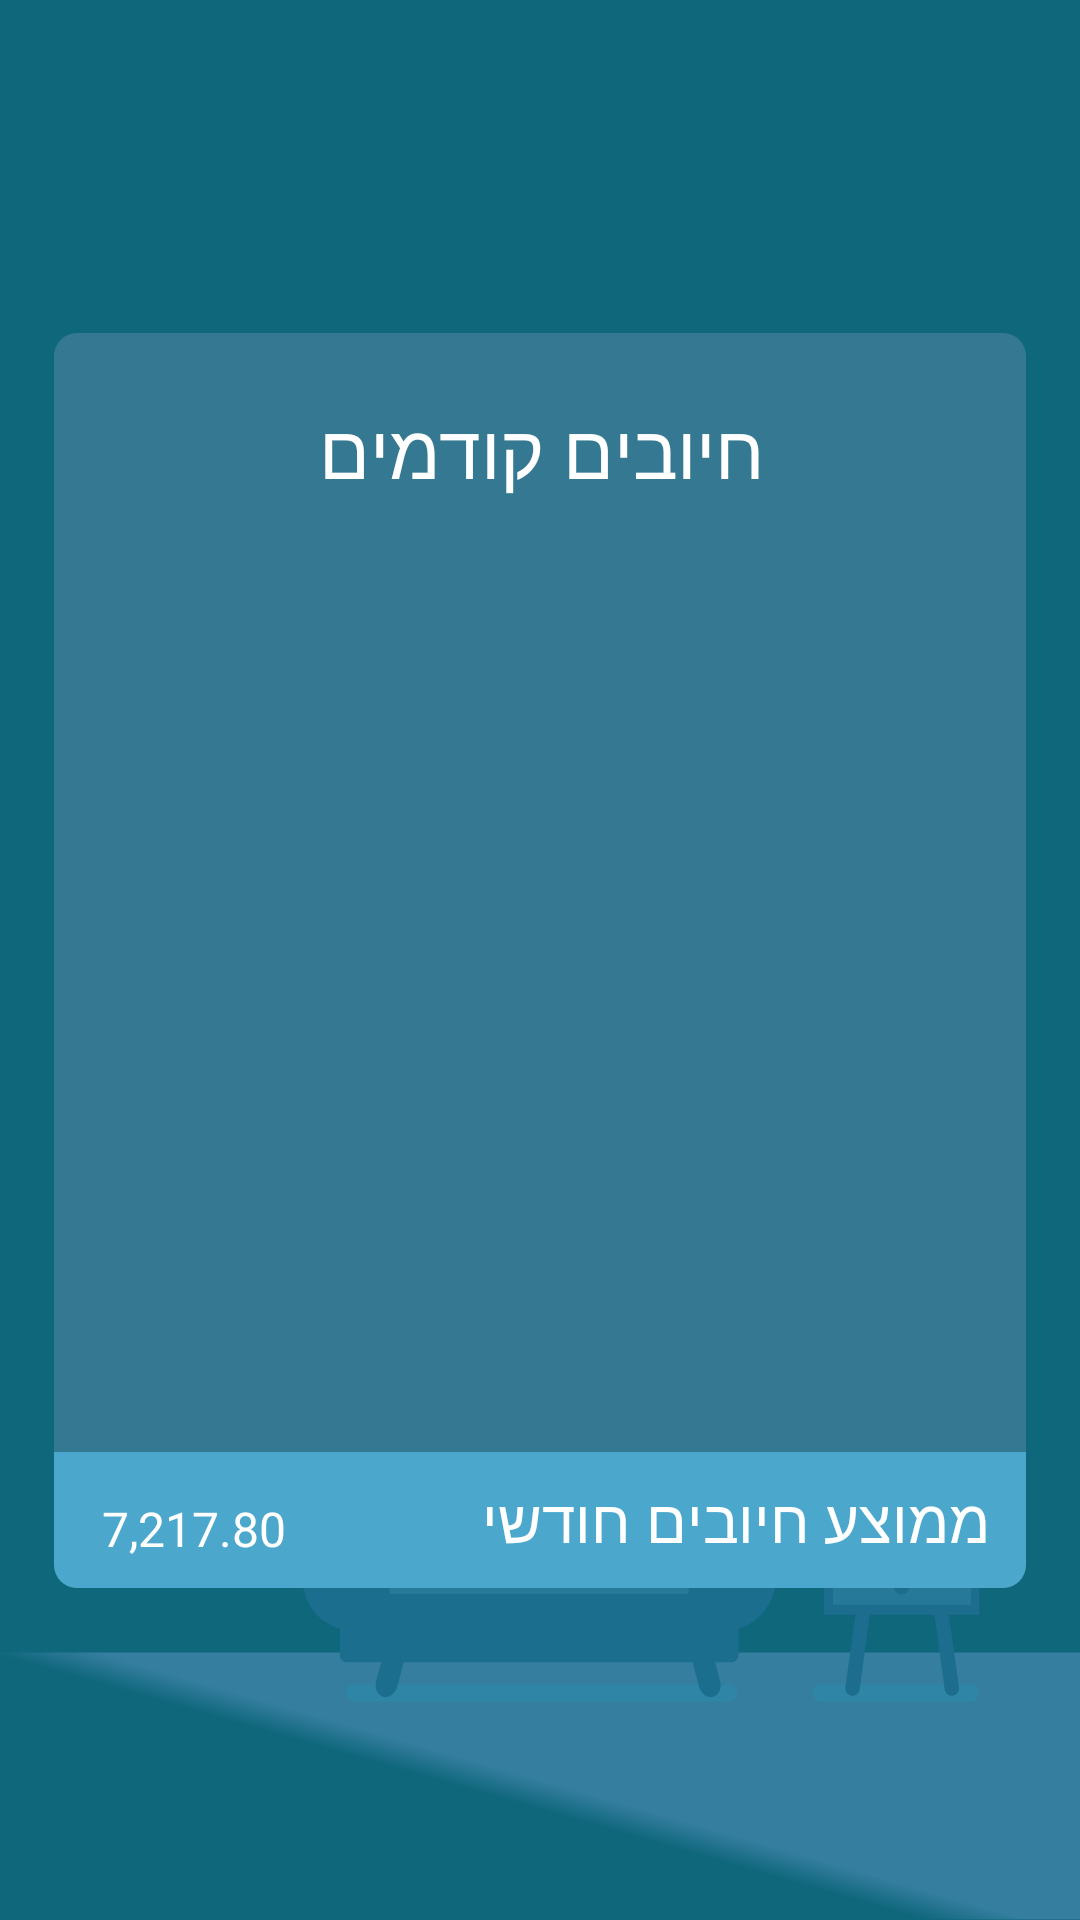

Write the Android layout XML for this screen, with the resource values it uses.
<!-- AndroidManifest.xml: application theme Theme.DiagramPoc -->
<!-- res/layout/activity_main.xml -->
<?xml version="1.0" encoding="utf-8"?>
<androidx.constraintlayout.widget.ConstraintLayout xmlns:android="http://schemas.android.com/apk/res/android"
    android:layout_width="match_parent"
    android:layout_height="match_parent"
    xmlns:app="http://schemas.android.com/apk/res-auto"
    android:background="#0e677b">

    <ImageView
        android:layout_width="wrap_content"
        android:layout_height="wrap_content"
        android:src="@drawable/ic_salon"
        app:layout_constraintBottom_toBottomOf="parent"
        app:layout_constraintRight_toRightOf="parent"
        app:layout_constraintLeft_toLeftOf="parent" />

    <androidx.constraintlayout.widget.ConstraintLayout
        android:layout_width="match_parent"
        android:layout_height="wrap_content"
        android:layout_marginRight="18dp"
        android:layout_marginLeft="18dp"
        android:layout_marginTop="207dp"
        android:layout_marginBottom="207dp"
        android:background="@drawable/radius_7"
        app:layout_constraintTop_toTopOf="parent"
        app:layout_constraintRight_toRightOf="parent"
        app:layout_constraintLeft_toLeftOf="parent"
        app:layout_constraintBottom_toBottomOf="parent">

        <TextView
            android:id="@+id/header"
            android:layout_width="match_parent"
            android:layout_height="wrap_content"
            android:layout_marginTop="22dp"
            android:textSize="25dp"
            android:textColor="#ffffff"
            android:text="חיובים קודמים"
            android:gravity="center_horizontal"
            app:layout_constraintTop_toTopOf="parent"
            app:layout_constraintRight_toRightOf="parent"
            app:layout_constraintLeft_toLeftOf="parent" />

        <androidx.recyclerview.widget.RecyclerView
            android:id="@+id/barRecycler"
            android:layout_width="match_parent"
            android:layout_height="317dp"
            app:layout_constraintTop_toBottomOf="@+id/header"
            app:layout_constraintBottom_toTopOf="@id/lower"
            app:layout_constraintRight_toRightOf="parent"
            app:layout_constraintLeft_toLeftOf="parent"/>

        <LinearLayout
            android:id="@+id/lower"
            android:layout_width="match_parent"
            android:layout_height="wrap_content"
            android:orientation="horizontal"
            android:background="@drawable/radius_7_lightblue"
            app:layout_constraintBottom_toBottomOf="parent"
            app:layout_constraintRight_toRightOf="parent"
            app:layout_constraintLeft_toLeftOf="parent"
            android:gravity="bottom">

            <TextView
                android:id="@+id/expense"
                android:layout_width="wrap_content"
                android:layout_height="wrap_content"
                android:paddingTop="9dp"
                android:paddingBottom="9dp"
                android:textSize="16dp"
                android:text="7,217.80"
                android:textColor="#ffffff"
                android:gravity="center_vertical"
                android:paddingLeft="16dp"
                app:layout_constraintBottom_toBottomOf="parent"
                app:layout_constraintLeft_toLeftOf="parent" />

            <TextView
                android:id="@+id/text"
                android:layout_width="match_parent"
                android:layout_height="wrap_content"
                android:paddingTop="9dp"
                android:paddingBottom="9dp"
                android:textSize="20dp"
                android:text="ממוצע חיובים חודשי"
                android:textColor="#ffffff"
                android:gravity="center_vertical"
                android:layout_gravity="right"
                android:paddingRight="12dp"
                app:layout_constraintBottom_toBottomOf="parent"
                app:layout_constraintRight_toRightOf="parent" />


        </LinearLayout>






    </androidx.constraintlayout.widget.ConstraintLayout>

</androidx.constraintlayout.widget.ConstraintLayout>






























<!-- resources referenced by this layout -->
<resources>
  <!-- drawable ic_salon: vector/xml drawable (drawable, 6404 chars, omitted) -->
  <!-- drawable radius_7 (drawable) -->
  <?xml version="1.0" encoding="utf-8"?>
  <shape
      xmlns:android="http://schemas.android.com/apk/res/android"
      android:shape="rectangle">
  
      <solid
          android:color="#347991"/>
      <corners
          android:radius="7.7dp" />
  </shape>
  <!-- drawable radius_7_lightblue (drawable) -->
  <?xml version="1.0" encoding="utf-8"?>
  <shape
      xmlns:android="http://schemas.android.com/apk/res/android"
      android:shape="rectangle">
  
      <solid
          android:color="#4ba8cc"/>
      <corners android:topLeftRadius="0dp" android:topRightRadius="0dp"
          android:bottomLeftRadius="7.7dp" android:bottomRightRadius="7.7dp"/>
  </shape>
  <style name="Theme.DiagramPoc" parent="Theme.MaterialComponents.DayNight.NoActionBar">
          
      </style>
</resources>
